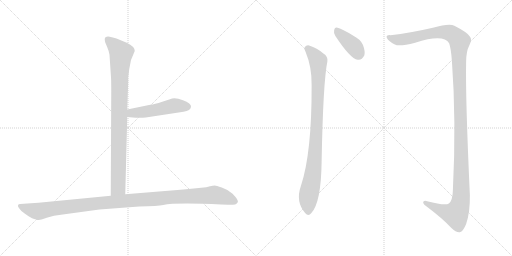
t = 0.00 s
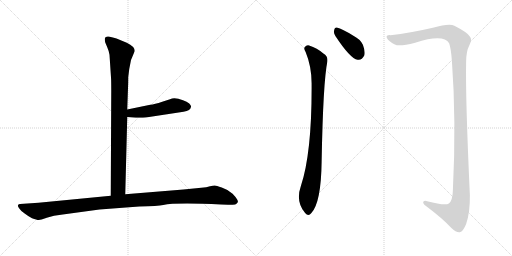
t = 4.38 s
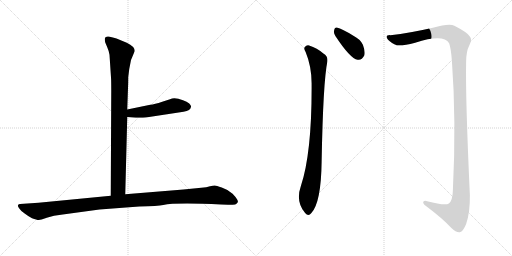
t = 4.57 s
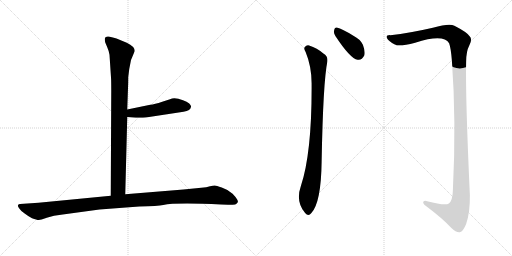
t = 4.76 s
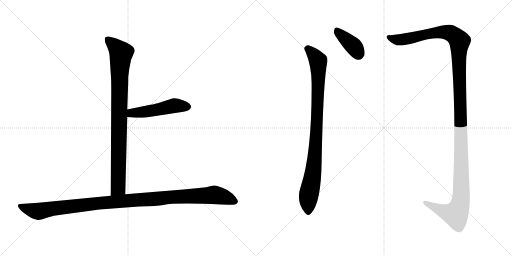
t = 4.95 s
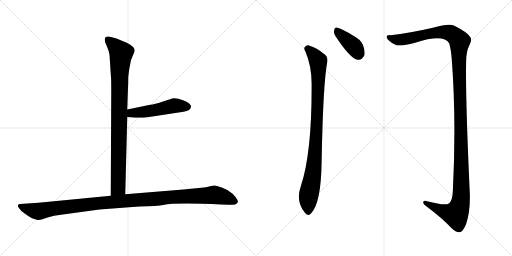
t = 5.75 s

The animated SVG that drew these frames (rendered in a browser with its animation timeline set to each time). Animation: 6 CSS @keyframes rules; one cycle of 5.75 s.

<svg version="1.1" viewBox="0 0 2048 1024" xmlns="http://www.w3.org/2000/svg">
  <g stroke="lightgray" stroke-dasharray="1,1" stroke-width="1" transform="scale(4, 4)">
    <line x1="0" y1="0" x2="256" y2="256"></line>
    <line x1="256" y1="0" x2="0" y2="256"></line>
    <line x1="128" y1="0" x2="128" y2="256"></line>
    <line x1="0" y1="128" x2="256" y2="128"></line>
    <line x1="256" y1="0" x2="512" y2="256"></line>
    <line x1="512" y1="0" x2="256" y2="256"></line>
    <line x1="384" y1="0" x2="384" y2="256"></line>
    <line x1="256" y1="128" x2="512" y2="128"></line>
  </g>
<g transform="scale(1, -1) translate(0, -850)">
   <style type="text/css">
    @keyframes keyframes0 {
      from {
       stroke: black;
       stroke-dashoffset: 904;
       stroke-width: 128;
       }
       75% {
       animation-timing-function: step-end;
       stroke: black;
       stroke-dashoffset: 0;
       stroke-width: 128;
       }
       to {
       stroke: black;
       stroke-width: 1024;
       }
       }
       #make-me-a-hanzi-animation-0 {
         animation: keyframes0 0.985677s both;
         animation-delay: 0.000000s;
         animation-timing-function: linear;
       }
    @keyframes keyframes1 {
      from {
       stroke: black;
       stroke-dashoffset: 495;
       stroke-width: 128;
       }
       62% {
       animation-timing-function: step-end;
       stroke: black;
       stroke-dashoffset: 0;
       stroke-width: 128;
       }
       to {
       stroke: black;
       stroke-width: 1024;
       }
       }
       #make-me-a-hanzi-animation-1 {
         animation: keyframes1 0.652832s both;
         animation-delay: 0.985677s;
         animation-timing-function: linear;
       }
    @keyframes keyframes2 {
      from {
       stroke: black;
       stroke-dashoffset: 1125;
       stroke-width: 128;
       }
       79% {
       animation-timing-function: step-end;
       stroke: black;
       stroke-dashoffset: 0;
       stroke-width: 128;
       }
       to {
       stroke: black;
       stroke-width: 1024;
       }
       }
       #make-me-a-hanzi-animation-2 {
         animation: keyframes2 1.165527s both;
         animation-delay: 1.638509s;
         animation-timing-function: linear;
       }
    @keyframes keyframes3 {
      from {
       stroke: black;
       stroke-dashoffset: 392;
       stroke-width: 128;
       }
       56% {
       animation-timing-function: step-end;
       stroke: black;
       stroke-dashoffset: 0;
       stroke-width: 128;
       }
       to {
       stroke: black;
       stroke-width: 1024;
       }
       }
       #make-me-a-hanzi-animation-3 {
         animation: keyframes3 0.569010s both;
         animation-delay: 2.804036s;
         animation-timing-function: linear;
       }
    @keyframes keyframes4 {
      from {
       stroke: black;
       stroke-dashoffset: 926;
       stroke-width: 128;
       }
       75% {
       animation-timing-function: step-end;
       stroke: black;
       stroke-dashoffset: 0;
       stroke-width: 128;
       }
       to {
       stroke: black;
       stroke-width: 1024;
       }
       }
       #make-me-a-hanzi-animation-4 {
         animation: keyframes4 1.003581s both;
         animation-delay: 3.373046s;
         animation-timing-function: linear;
       }
    @keyframes keyframes5 {
      from {
       stroke: black;
       stroke-dashoffset: 1382;
       stroke-width: 128;
       }
       82% {
       animation-timing-function: step-end;
       stroke: black;
       stroke-dashoffset: 0;
       stroke-width: 128;
       }
       to {
       stroke: black;
       stroke-width: 1024;
       }
       }
       #make-me-a-hanzi-animation-5 {
         animation: keyframes5 1.374674s both;
         animation-delay: 4.376627s;
         animation-timing-function: linear;
       }
</style>
<path d="M 438.0 631.5 L 444.0 540.5 Q 445.0 527.5 445.0 486.5 L 443.0 67.5 C 443.0 37.5 500.0 43.5 501.0 73.5 L 509.0 382.5 L 509.0 412.5 L 512.0 498.5 Q 513.0 516.5 513.0 542.5 L 517.0 574.5 L 524.0 610.5 L 539.0 646.5 Q 539.0 664.5 507.0 679.5 L 466.0 696.5 Q 458.0 699.5 439.0 703.5 Q 419.0 706.5 419.0 693.5 Q 419.0 688.5 421.0 680.5 L 429.0 661.5 Q 436.0 645.5 438.0 631.5 Z" fill="lightgray"></path> 
<path d="M 509.0 382.5 L 543.0 379.5 Q 546.0 378.5 583.0 380.5 L 734.0 403.5 Q 763.0 407.5 764.0 423.5 Q 765.0 428.5 757.0 436.5 Q 748.0 444.5 732.0 449.5 Q 698.0 462.5 680.0 453.5 L 649.0 443.5 Q 618.0 433.5 601.0 431.5 L 509.0 412.5 C 480.0 406.5 479.0 385.5 509.0 382.5 Z" fill="lightgray"></path> 
<path d="M 443.0 67.5 L 154.0 39.5 L 80.0 34.5 Q 74.0 34.5 72.0 29.5 Q 70.0 24.5 78.0 15.5 Q 83.0 6.5 100.0 -4.5 Q 116.0 -16.5 128.0 -22.5 Q 150.0 -30.5 156.0 -29.5 Q 161.0 -29.5 187.0 -20.5 Q 213.0 -11.5 251.0 -7.5 L 398.0 12.5 L 557.0 24.5 Q 632.0 26.5 653.0 30.5 Q 701.0 40.5 885.0 32.5 L 912.0 31.5 Q 924.0 30.5 941.0 32.5 Q 948.0 35.5 951.0 41.5 Q 954.0 46.5 942.0 62.5 Q 930.0 78.5 919.0 83.5 Q 908.0 92.5 887.0 100.5 Q 865.0 108.5 859.0 108.5 Q 852.0 108.5 840.0 105.5 Q 827.0 101.5 805.0 99.5 L 734.0 92.5 L 501.0 73.5 L 443.0 67.5 Z" fill="lightgray"></path> 
<path d="M 1341.5 706.5 Q 1401.5 615.5 1430.5 611.5 Q 1446.5 607.5 1457.5 629.5 Q 1461.5 645.5 1451.5 671.5 Q 1441.5 693.5 1413.5 707.5 Q 1370.5 734.5 1350.5 739.5 Q 1338.5 743.5 1336.5 728.5 Q 1333.5 718.5 1341.5 706.5 Z" fill="lightgray"></path> 
<path d="M 1222.5 642.5 Q 1247.5 582.5 1246.5 510.5 Q 1247.5 237.5 1203.5 106.5 Q 1181.5 43.5 1220.5 -1.5 Q 1233.5 -17.5 1245.5 -1.5 Q 1284.5 40.5 1286.5 203.5 Q 1292.5 524.5 1309.5 604.5 Q 1312.5 625.5 1293.5 636.5 Q 1268.5 658.5 1236.5 668.5 Q 1226.5 671.5 1218.5 661.5 Q 1214.5 654.5 1222.5 642.5 Z" fill="lightgray"></path> 
<path d="M 1561.5 709.5 Q 1542.5 710.5 1547.5 698.5 Q 1554.5 685.5 1579.5 672.5 Q 1595.5 662.5 1660.5 679.5 Q 1774.5 715.5 1796.5 677.5 Q 1803.5 658.5 1807.5 608.5 Q 1825.5 365.5 1811.5 88.5 Q 1810.5 48.5 1795.5 36.5 Q 1780.5 26.5 1708.5 45.5 Q 1692.5 49.5 1692.5 39.5 Q 1693.5 32.5 1706.5 24.5 Q 1770.5 -23.5 1804.5 -60.5 Q 1826.5 -81.5 1839.5 -78.5 Q 1852.5 -75.5 1864.5 -45.5 Q 1880.5 0.5 1879.5 70.5 Q 1861.5 458.5 1864.5 602.5 Q 1864.5 645.5 1877.5 669.5 Q 1890.5 693.5 1878.5 705.5 Q 1868.5 721.5 1817.5 747.5 Q 1796.5 757.5 1731.5 739.5 Q 1640.5 718.5 1561.5 709.5 Z" fill="lightgray"></path> 
      <clipPath id="make-me-a-hanzi-clip-0">
      <path d="M 438.0 631.5 L 444.0 540.5 Q 445.0 527.5 445.0 486.5 L 443.0 67.5 C 443.0 37.5 500.0 43.5 501.0 73.5 L 509.0 382.5 L 509.0 412.5 L 512.0 498.5 Q 513.0 516.5 513.0 542.5 L 517.0 574.5 L 524.0 610.5 L 539.0 646.5 Q 539.0 664.5 507.0 679.5 L 466.0 696.5 Q 458.0 699.5 439.0 703.5 Q 419.0 706.5 419.0 693.5 Q 419.0 688.5 421.0 680.5 L 429.0 661.5 Q 436.0 645.5 438.0 631.5 Z" fill="lightgray"></path>
      </clipPath>
      <path clip-path="url(#make-me-a-hanzi-clip-0)" d="M 432.0 692.5 L 485.0 638.5 L 478.0 550.5 L 473.0 100.5 L 450.0 75.5 " fill="none" id="make-me-a-hanzi-animation-0" stroke-dasharray="776 1552" stroke-linecap="round"></path>

      <clipPath id="make-me-a-hanzi-clip-1">
      <path d="M 509.0 382.5 L 543.0 379.5 Q 546.0 378.5 583.0 380.5 L 734.0 403.5 Q 763.0 407.5 764.0 423.5 Q 765.0 428.5 757.0 436.5 Q 748.0 444.5 732.0 449.5 Q 698.0 462.5 680.0 453.5 L 649.0 443.5 Q 618.0 433.5 601.0 431.5 L 509.0 412.5 C 480.0 406.5 479.0 385.5 509.0 382.5 Z" fill="lightgray"></path>
      </clipPath>
      <path clip-path="url(#make-me-a-hanzi-clip-1)" d="M 515.0 390.5 L 527.0 398.5 L 602.0 406.5 L 697.0 427.5 L 749.0 423.5 " fill="none" id="make-me-a-hanzi-animation-1" stroke-dasharray="367 734" stroke-linecap="round"></path>

      <clipPath id="make-me-a-hanzi-clip-2">
      <path d="M 443.0 67.5 L 154.0 39.5 L 80.0 34.5 Q 74.0 34.5 72.0 29.5 Q 70.0 24.5 78.0 15.5 Q 83.0 6.5 100.0 -4.5 Q 116.0 -16.5 128.0 -22.5 Q 150.0 -30.5 156.0 -29.5 Q 161.0 -29.5 187.0 -20.5 Q 213.0 -11.5 251.0 -7.5 L 398.0 12.5 L 557.0 24.5 Q 632.0 26.5 653.0 30.5 Q 701.0 40.5 885.0 32.5 L 912.0 31.5 Q 924.0 30.5 941.0 32.5 Q 948.0 35.5 951.0 41.5 Q 954.0 46.5 942.0 62.5 Q 930.0 78.5 919.0 83.5 Q 908.0 92.5 887.0 100.5 Q 865.0 108.5 859.0 108.5 Q 852.0 108.5 840.0 105.5 Q 827.0 101.5 805.0 99.5 L 734.0 92.5 L 501.0 73.5 L 443.0 67.5 Z" fill="lightgray"></path>
      </clipPath>
      <path clip-path="url(#make-me-a-hanzi-clip-2)" d="M 80.0 24.5 L 154.0 5.5 L 392.0 37.5 L 857.0 70.5 L 898.0 62.5 L 939.0 44.5 " fill="none" id="make-me-a-hanzi-animation-2" stroke-dasharray="997 1994" stroke-linecap="round"></path>

      <clipPath id="make-me-a-hanzi-clip-3">
      <path d="M 1341.5 706.5 Q 1401.5 615.5 1430.5 611.5 Q 1446.5 607.5 1457.5 629.5 Q 1461.5 645.5 1451.5 671.5 Q 1441.5 693.5 1413.5 707.5 Q 1370.5 734.5 1350.5 739.5 Q 1338.5 743.5 1336.5 728.5 Q 1333.5 718.5 1341.5 706.5 Z" fill="lightgray"></path>
      </clipPath>
      <path clip-path="url(#make-me-a-hanzi-clip-3)" d="M 1346.5 730.5 L 1415.5 664.5 L 1435.5 629.5 " fill="none" id="make-me-a-hanzi-animation-3" stroke-dasharray="264 528" stroke-linecap="round"></path>

      <clipPath id="make-me-a-hanzi-clip-4">
      <path d="M 1222.5 642.5 Q 1247.5 582.5 1246.5 510.5 Q 1247.5 237.5 1203.5 106.5 Q 1181.5 43.5 1220.5 -1.5 Q 1233.5 -17.5 1245.5 -1.5 Q 1284.5 40.5 1286.5 203.5 Q 1292.5 524.5 1309.5 604.5 Q 1312.5 625.5 1293.5 636.5 Q 1268.5 658.5 1236.5 668.5 Q 1226.5 671.5 1218.5 661.5 Q 1214.5 654.5 1222.5 642.5 Z" fill="lightgray"></path>
      </clipPath>
      <path clip-path="url(#make-me-a-hanzi-clip-4)" d="M 1229.5 655.5 L 1261.5 624.5 L 1272.5 606.5 L 1273.5 591.5 L 1261.5 240.5 L 1232.5 53.5 L 1233.5 4.5 " fill="none" id="make-me-a-hanzi-animation-4" stroke-dasharray="798 1596" stroke-linecap="round"></path>

      <clipPath id="make-me-a-hanzi-clip-5">
      <path d="M 1561.5 709.5 Q 1542.5 710.5 1547.5 698.5 Q 1554.5 685.5 1579.5 672.5 Q 1595.5 662.5 1660.5 679.5 Q 1774.5 715.5 1796.5 677.5 Q 1803.5 658.5 1807.5 608.5 Q 1825.5 365.5 1811.5 88.5 Q 1810.5 48.5 1795.5 36.5 Q 1780.5 26.5 1708.5 45.5 Q 1692.5 49.5 1692.5 39.5 Q 1693.5 32.5 1706.5 24.5 Q 1770.5 -23.5 1804.5 -60.5 Q 1826.5 -81.5 1839.5 -78.5 Q 1852.5 -75.5 1864.5 -45.5 Q 1880.5 0.5 1879.5 70.5 Q 1861.5 458.5 1864.5 602.5 Q 1864.5 645.5 1877.5 669.5 Q 1890.5 693.5 1878.5 705.5 Q 1868.5 721.5 1817.5 747.5 Q 1796.5 757.5 1731.5 739.5 Q 1640.5 718.5 1561.5 709.5 Z" fill="lightgray"></path>
      </clipPath>
      <path clip-path="url(#make-me-a-hanzi-clip-5)" d="M 1556.5 701.5 L 1585.5 692.5 L 1612.5 692.5 L 1727.5 717.5 L 1781.5 721.5 L 1811.5 713.5 L 1835.5 691.5 L 1838.5 681.5 L 1843.5 46.5 L 1822.5 -6.5 L 1767.5 7.5 L 1700.5 39.5 " fill="none" id="make-me-a-hanzi-animation-5" stroke-dasharray="1254 2508" stroke-linecap="round"></path>

</g>
</svg>
